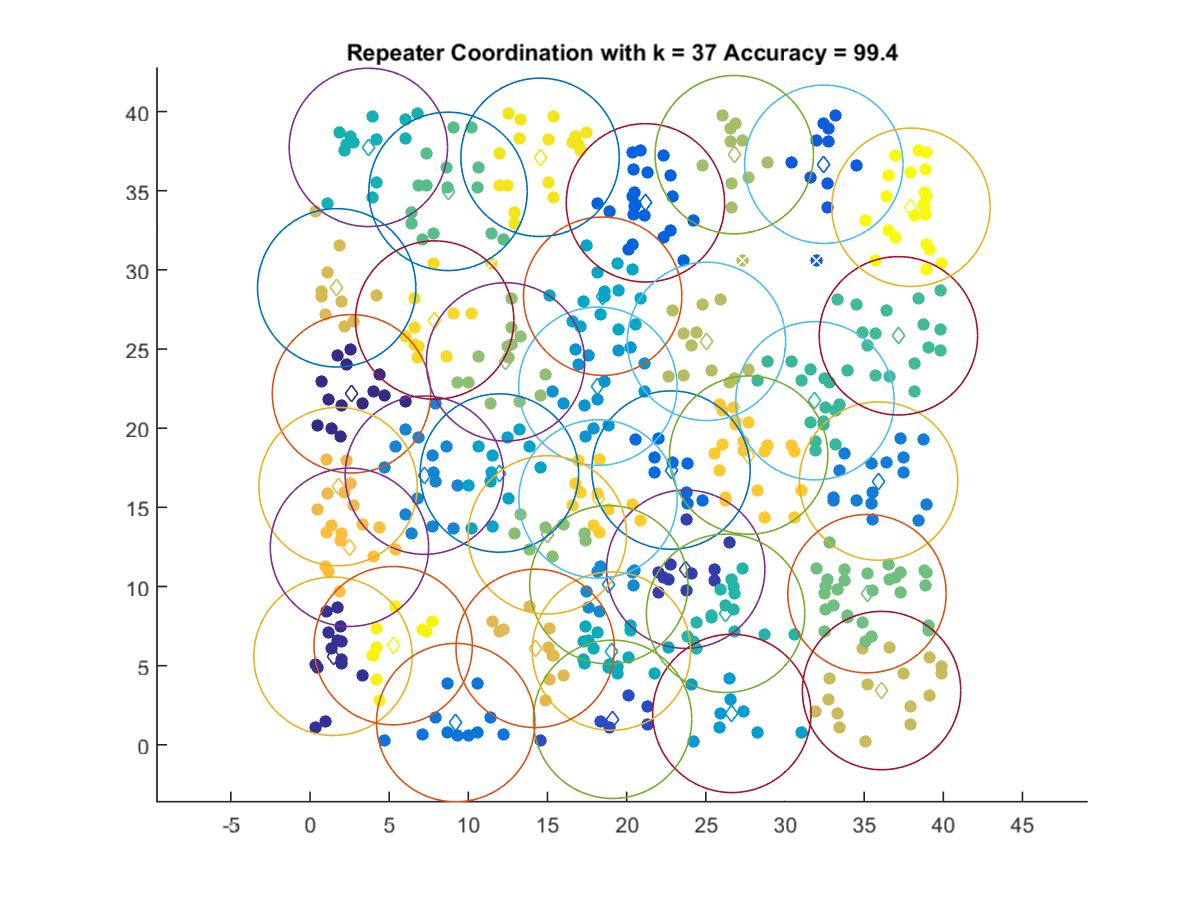

Source data for this figure (header and first rows):
2.6193, 22.172
1.453, 5.594
23.73, 11.09
19.11, 1.611
32.45, 36.67
21.19, 34.23
22.8, 17.35
9.202, 1.404
35.91, 16.66
7.222, 17.03
18.88, 10.11
18.18, 22.65
26.64, 1.984
11.96, 17.17
18.49, 28.34
19.04, 5.92
3.685, 37.73
26.25, 8.307
31.9, 21.73
37.16, 25.84
8.717, 34.96
35.18, 9.549
14.99, 13.26
12.35, 24.19
26.8, 37.28
25.04, 25.48
36.1, 3.428
1.685, 28.87
14.22, 6.091
1.771, 16.31
2.491, 12.48
27.71, 18.3
18.19, 15.53
7.871, 26.83
14.53, 37.11
5.252, 6.263
37.96, 33.95
